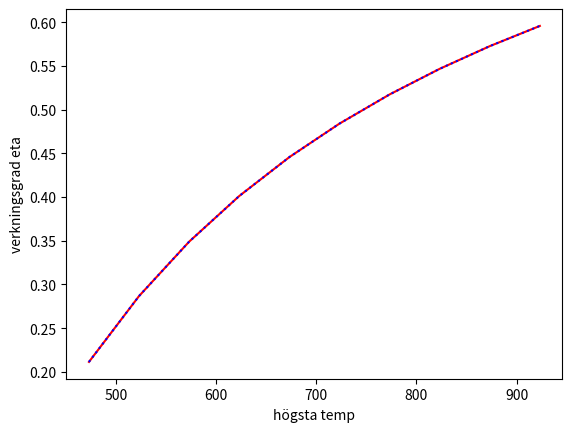

Python code for this plot:
# -*- coding: utf-8 -*-
"""
Created on Fri Oct 28 18:25:11 2022

[redacted]
"""



import numpy as np
import matplotlib.pyplot as plt  

antal_intervall=10 
R=np.zeros(antal_intervall)+8.31451         # Gaskonstanten (J/mol/K)
n=np.zeros(antal_intervall)+0.1             #mol 
V_1=1             #gasens volym före expansion i dm^3
V_2=5             #gasens volym efter expansion i dm^3

T_0=273.15
T_H1=200+T_0           #max temp start 
T_H2=650+T_0          #max temp slut 
               

T_H=np.linspace(T_H1, T_H2,antal_intervall)  #max temp array

T_L=np.zeros(antal_intervall)+100+T_0    #minsta temp array

V_A=np.linspace(V_1,V_2,antal_intervall)
p_A=n*R*T_H/V_A

#print(W_A)
#print(p_A)

V_C=np.linspace(V_2,V_1,antal_intervall)
p_C=n*R*T_L/V_C

#print(V_C)
#print(p_C)

def beräkna_arbete(p,V):
    return p*V

W_A=beräkna_arbete(p_A,V_A)
W_C=beräkna_arbete(p_C,V_C)

W_ut=W_A     #W_ut är arbetet som utförs vid expansionen
W_in=W_C   #W_in är arbetet som krävs för kompressionen
Q_in=W_ut          #Q_in är den värmemängd som tillförs vid expansionen
                   #vid expansion, alltså process A, är temperaturen konatan
                   #då U=0, och W=Q

#print(W_C)                   

def beräkna_verkningsgrad(W_ut, W_in, Q_in):
    return (W_ut-W_in)/Q_in

eta=beräkna_verkningsgrad(W_ut, W_in, Q_in)

print(f'verkningsgrader är: {eta}')



def beräkna_verkningsgrad_max(T_H, T_L):
    return (T_H-T_L)/T_H

eta_max=beräkna_verkningsgrad_max(T_H, T_L)

print(f'maximal verkningsgrader är: {eta_max}')

plt.plot(T_H,eta,color='r',linestyle='-', label='eta')
plt.plot(T_H,eta_max,color='b',linestyle=':', label='max eta')
plt.xlabel("högsta temp")
plt.ylabel("verkningsgrad eta")

print(f'p_A är:{p_A} Pa')
print(f'V_A är: {V_A} dm^3')
print(f'arbetet i A (isotor) är:{W_A} J')

print(f'p_C är:{p_C} Pa')
print(f'V_C är: {V_C} dm^3')
print(f'arbetet i C (isotor) är: {W_C} J')